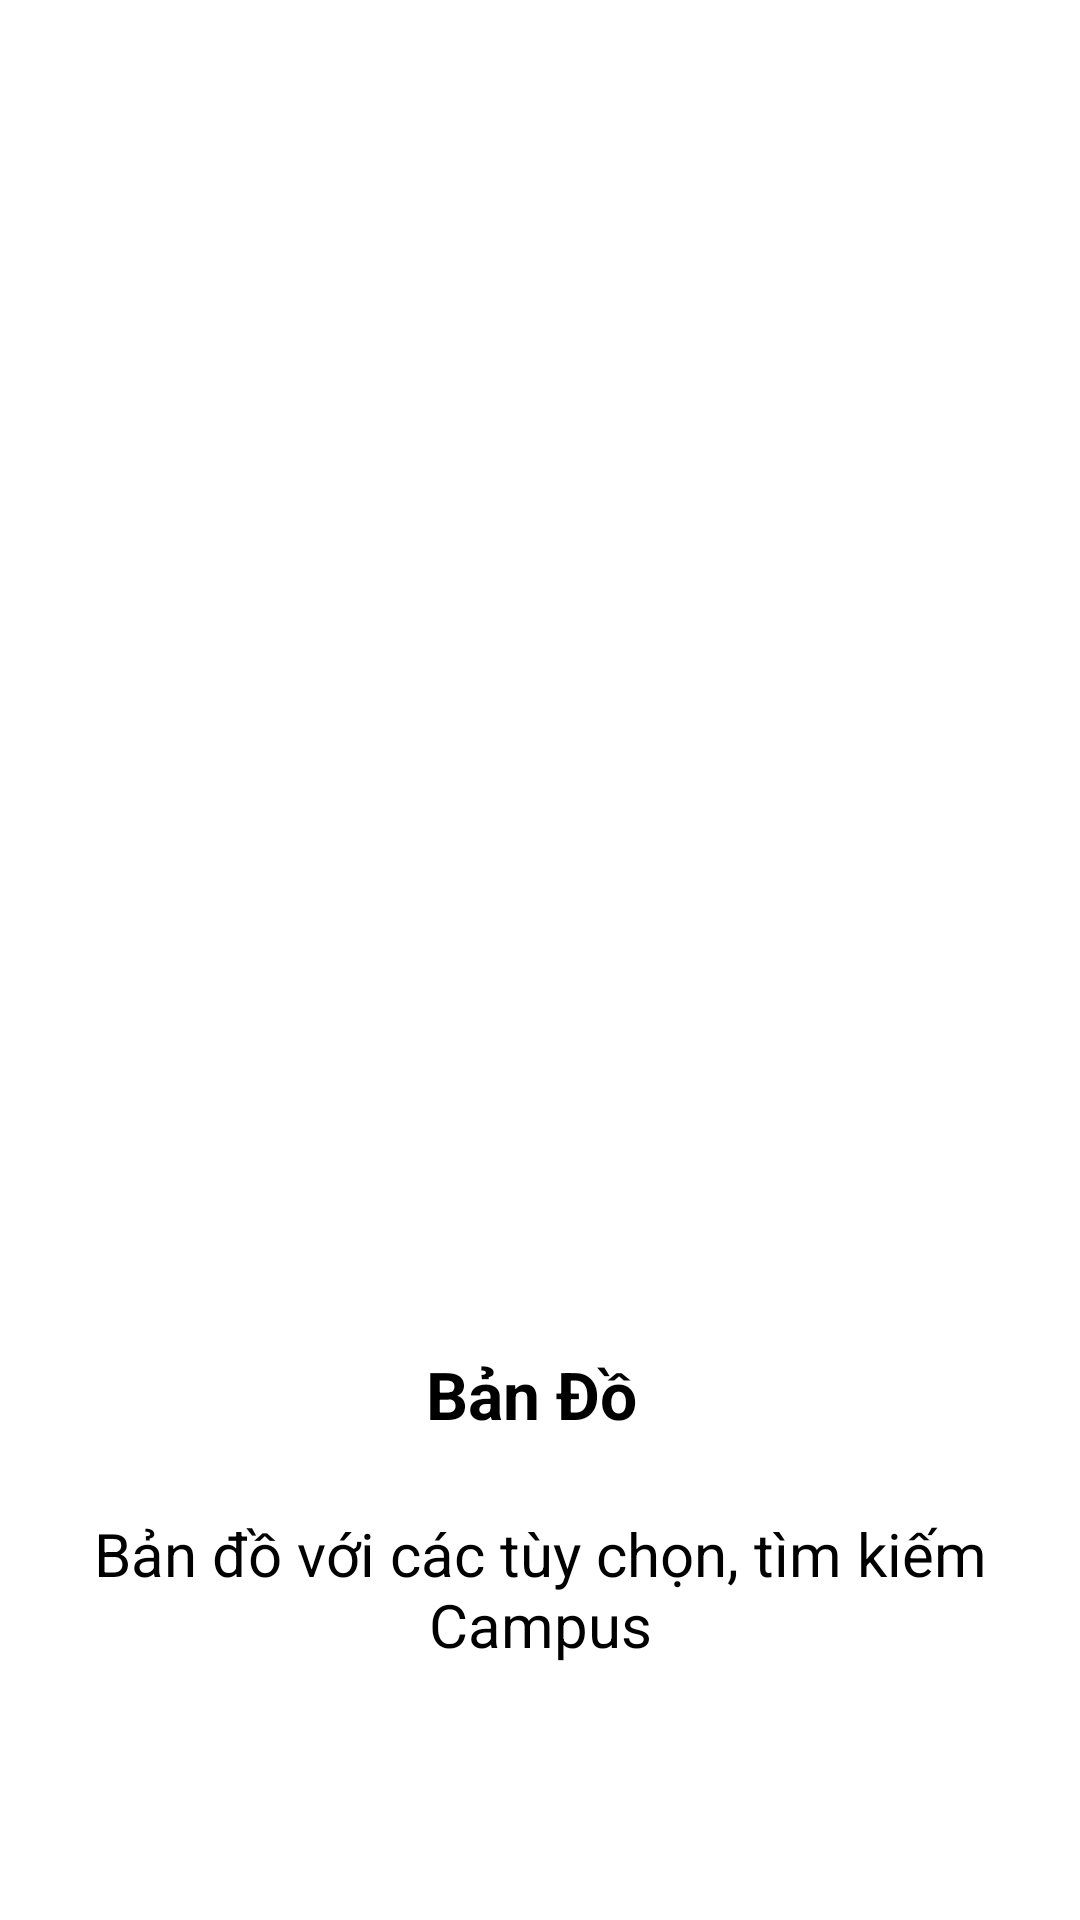

Layout XML and referenced resources for this Android screen:
<!-- AndroidManifest.xml: application theme Theme.ASM_FINAL -->
<!-- res/layout/activity_fragment_two.xml -->
<?xml version="1.0" encoding="utf-8"?>
<LinearLayout xmlns:android="http://schemas.android.com/apk/res/android"
    xmlns:app="http://schemas.android.com/apk/res-auto"
    xmlns:tools="http://schemas.android.com/tools"
    android:layout_width="match_parent"
    android:layout_height="match_parent"
    tools:context=".FragmentScreen.Fragment_two"
    android:orientation="vertical"
    android:gravity="center"
    >
    <ImageView
        android:src="@drawable/vitri"
        android:scaleType="centerCrop"
        android:layout_width="350dp"
        android:layout_height="350dp"/>
    <TextView
        android:layout_marginTop="10dp"
        android:text="Bản Đồ "
        android:textSize="22sp"
        android:textColor="@color/black"
        android:padding="10dp"
        android:textStyle="bold"
        android:layout_width="wrap_content"
        android:layout_height="wrap_content"/>
    <TextView
        android:layout_marginTop="10dp"
        android:text="Bản đồ với các tùy chọn, tìm kiếm Campus"
        android:textSize="20sp"
        android:gravity="center"
        android:textColor="@color/black"
        android:padding="5dp"
        android:layout_width="wrap_content"
        android:layout_height="wrap_content"/>

</LinearLayout>
<!-- resources referenced by this layout -->
<resources>
  <style name="Theme.ASM_FINAL" parent="Theme.MaterialComponents.DayNight.DarkActionBar">
          
          <item name="colorPrimary">@color/purple_500</item>
          <item name="colorPrimaryVariant">@color/purple_700</item>
          <item name="colorOnPrimary">@color/white</item>
          
          <item name="colorSecondary">@color/teal_200</item>
          <item name="colorSecondaryVariant">@color/teal_700</item>
          <item name="colorOnSecondary">@color/black</item>
          
          <item name="android:statusBarColor" tools:targetApi="l">?attr/colorPrimaryVariant</item>
          
      </style>
  <!-- not gathered from this repository: default colours our renderer supplied (Android Studio template values) -->
  <color name="purple_500">#FF6200EE</color>
  <color name="purple_700">#FF3700B3</color>
  <color name="teal_200">#FF03DAC5</color>
  <color name="teal_700">#FF018786</color>
  <color name="black">#FF000000</color>
  <color name="white">#FFFFFFFF</color>
</resources>
